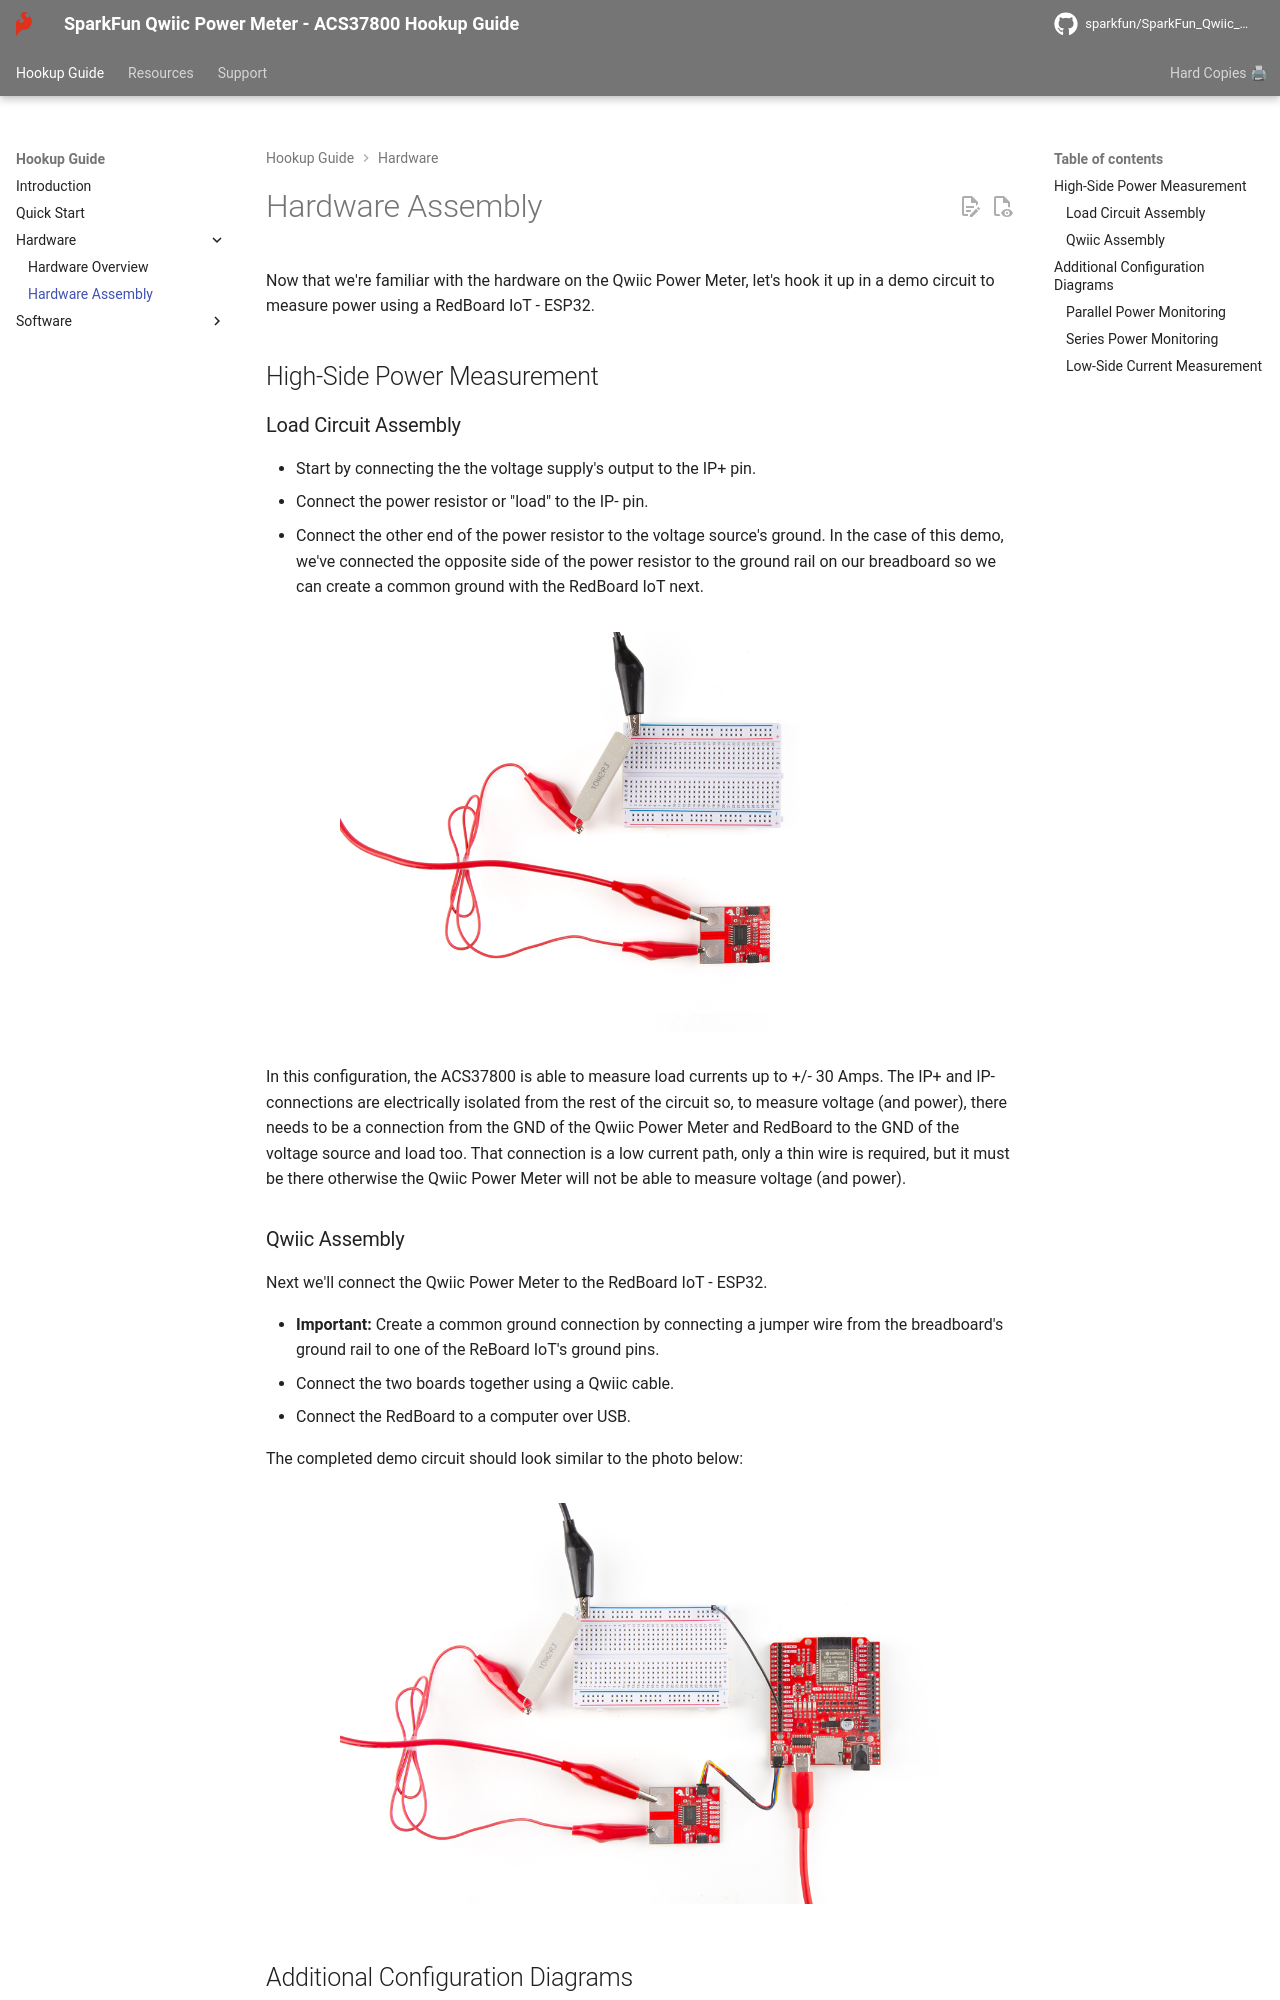

repository: sparkfun/SparkFun_Qwiic_Power_Meter_ACS37800 · page: hardware_assembly/index.html · generator: mkdocs

Now that we're familiar with the hardware on the Qwiic Power Meter, let's hook it up in a demo circuit to measure power using a RedBoard IoT - ESP32.

## High-Side Power Measurement

### Load Circuit Assembly

* Start by connecting the the voltage supply's output to the IP+ pin.
* Connect the power resistor or "load" to the IP- pin.
* Connect the other end of the power resistor to the voltage source's ground. In the case of this demo, we've connected the opposite side of the power resistor to the ground rail on our breadboard so we can create a common ground with the RedBoard IoT next.

<figure markdown>
[![Voltage supply and load circuit assembled](./assets/img/Qwiic_Power_Meter-Load_Assembly.jpg){ width="600"}](./assets/img/Qwiic_Power_Meter-Load_Assembly.jpg "Click to enlarge")
</figure>

In this configuration, the ACS37800 is able to measure load currents up to +/- 30 Amps. The IP+ and IP- connections are electrically isolated from the rest of the circuit so, to measure voltage (and power), there needs to be a connection from the GND of the Qwiic Power Meter and RedBoard to the GND of the voltage source and load too. That connection is a low current path, only a thin wire is required, but it must be there otherwise the Qwiic Power Meter will not be able to measure voltage (and power).
